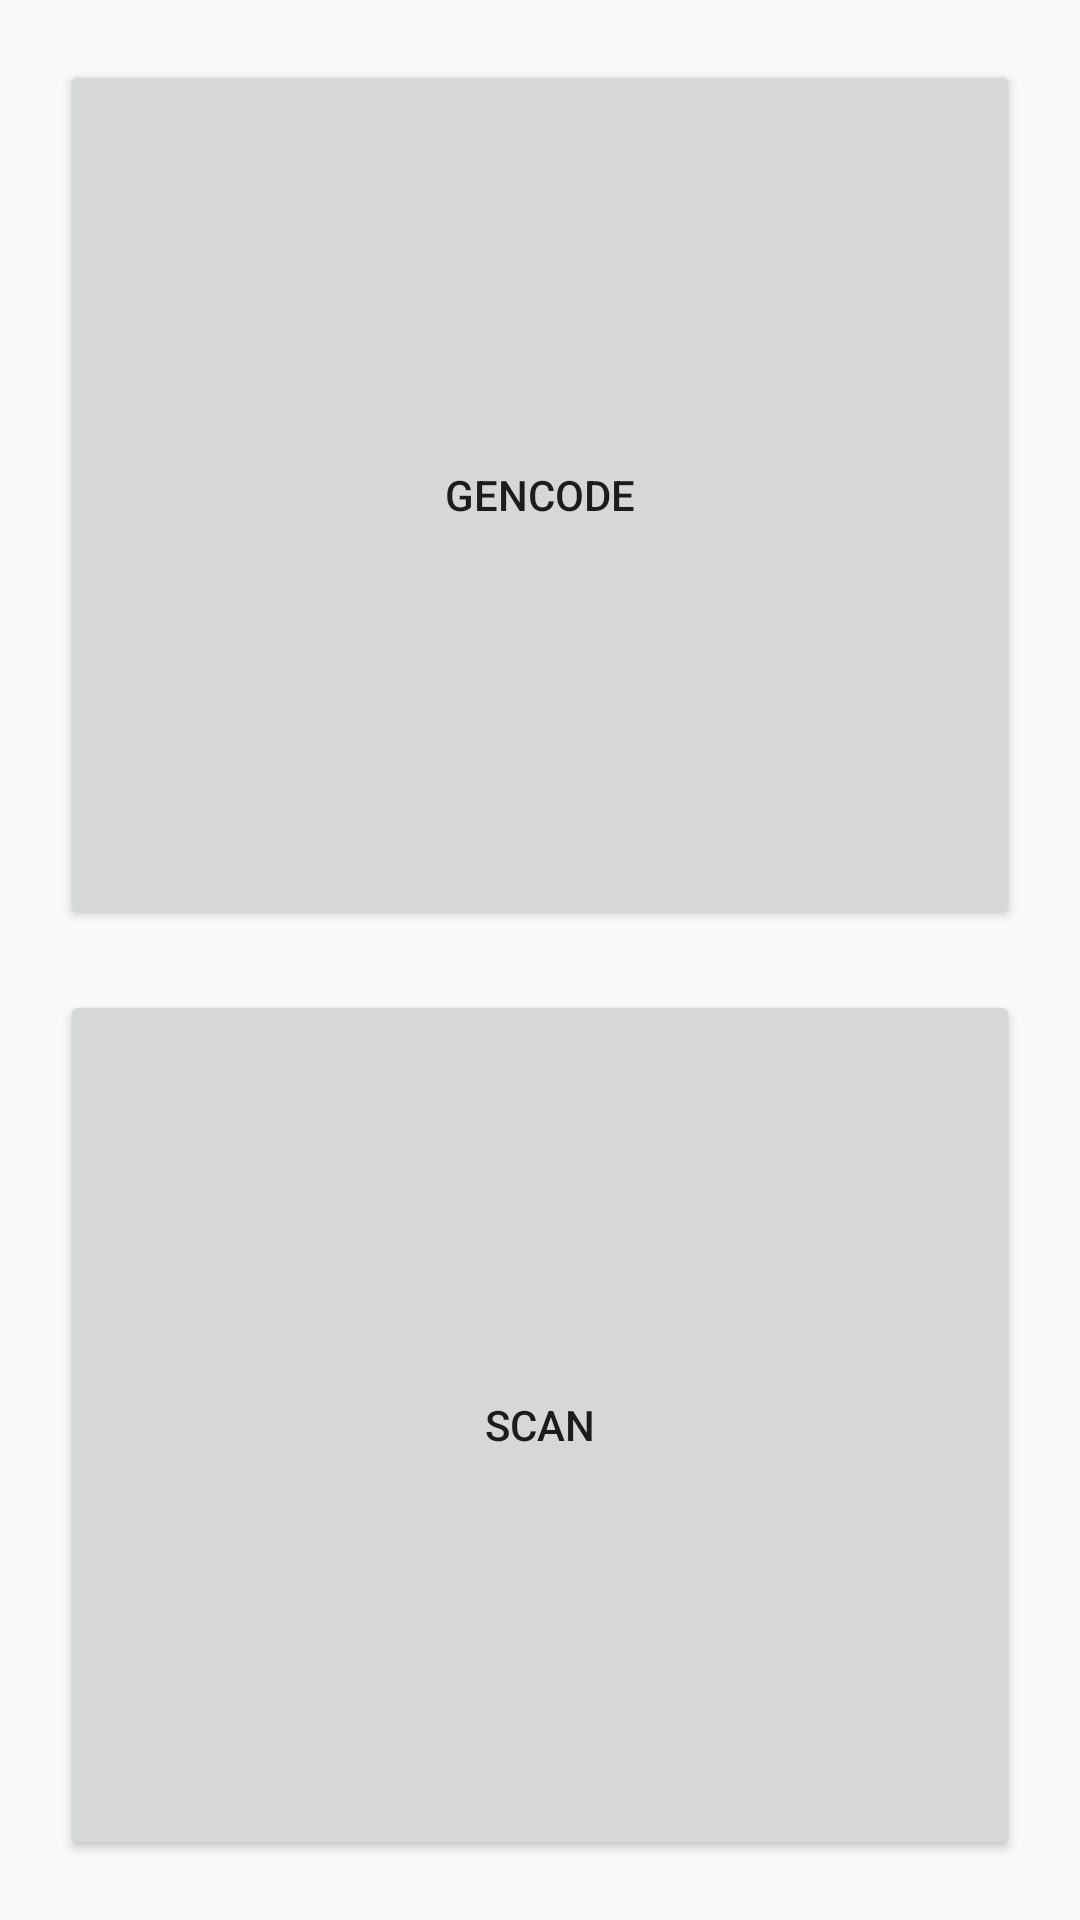

Here is an Android app screen rendered from its layout file. Give the layout XML and the strings, colors and styles it references.
<!-- AndroidManifest.xml: application theme Theme.LtddQuanLyNhanVien -->
<!-- res/layout/fragment_home.xml -->
<?xml version="1.0" encoding="utf-8"?>
<LinearLayout xmlns:android="http://schemas.android.com/apk/res/android"
    xmlns:app="http://schemas.android.com/apk/res-auto"
    xmlns:tools="http://schemas.android.com/tools"
    android:layout_width="match_parent"
    android:layout_height="match_parent"
    android:orientation="vertical"
    tools:context=".ui.home.HomeFragment"
    android:weightSum="2"
    android:padding="20dp">


    <Button
        android:id="@+id/bt_gendode"
        android:layout_width="match_parent"
        android:layout_height="match_parent"
        android:text="gencode"
        android:layout_weight="1"
        android:layout_marginBottom="10dp"/>

    <Button
        android:id="@+id/bt_scan"
        android:layout_width="match_parent"
        android:layout_height="match_parent"
        android:text="scan"
        android:layout_weight="1"
        android:layout_marginTop="10dp"/>
</LinearLayout>
<!-- resources referenced by this layout -->
<resources>
  <style name="Theme.LtddQuanLyNhanVien" parent="Theme.AppCompat.DayNight.DarkActionBar">
          
          <item name="colorPrimary">@color/purple_500</item>
          <item name="colorPrimaryVariant">@color/purple_700</item>
          <item name="colorOnPrimary">@color/white</item>
          
          <item name="colorSecondary">@color/teal_200</item>
          <item name="colorSecondaryVariant">@color/teal_700</item>
          <item name="colorOnSecondary">@color/black</item>
          
          <item name="android:statusBarColor" tools:targetApi="l">?attr/colorPrimaryVariant</item>
          
      </style>
  <!-- not gathered from this repository: default colours our renderer supplied (Android Studio template values) -->
  <color name="purple_500">#FF6200EE</color>
  <color name="purple_700">#FF3700B3</color>
  <color name="teal_200">#FF03DAC5</color>
  <color name="teal_700">#FF018786</color>
  <color name="black">#FF000000</color>
  <color name="white">#FFFFFFFF</color>
</resources>
